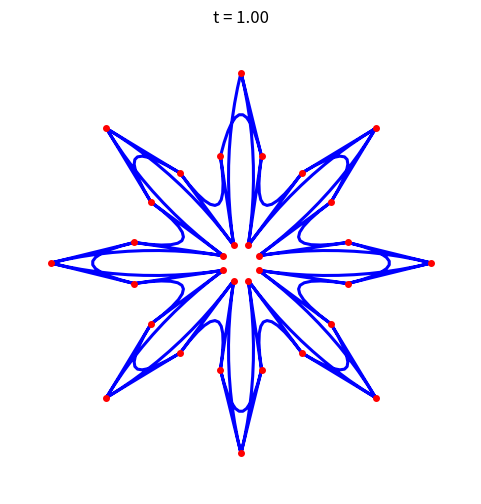

Write the Python code that produced this figure.
import numpy as np
import matplotlib.pyplot as plt
from matplotlib.animation import FuncAnimation
import matplotlib
matplotlib.use('Agg')

# ==============================
# BÉZIER EVALUATION (Unchanged)
# ==============================


def get_bezier(p0, p1, p2, steps=12):
    t = np.linspace(0, 1, steps)[:, None]
    return (1-t)**2 * p0 + 2*(1-t)*t * p1 + t**2 * p2


def bezier_line(pts, steps=12):
    out = []
    n = len(pts)
    for i in range(n):
        out.append(get_bezier(pts[i], pts[(i+1) % n], pts[(i+2) % n], steps))
    return np.vstack(out)

# ==============================
# PREPROCESSING (Asset Pipeline)
# ==============================


def resample_by_arc_length(pts, n_out):
    pts_closed = np.vstack([pts, pts[0]])
    dists = np.linalg.norm(np.diff(pts_closed, axis=0), axis=1)
    cumulative = np.concatenate([[0], np.cumsum(dists)])
    total_len = cumulative[-1]
    target_dists = np.linspace(0, total_len, n_out, endpoint=False)
    new_x = np.interp(target_dists, cumulative, pts_closed[:, 0])
    new_y = np.interp(target_dists, cumulative, pts_closed[:, 1])
    return np.c_[new_x, new_y]


def prepare_shape(pts_raw, n_points=32):
    pts = resample_by_arc_length(pts_raw, n_points)
    x, y = pts[:, 0], pts[:, 1]
    area = 0.5 * np.sum(x[:-1]*y[1:] - x[1:]*y[:-1]) + \
        0.5*(x[-1]*y[0] - x[0]*y[-1])
    if area < 0:  # Clockwise -> Reverse
        pts = pts[::-1]
        pts = np.roll(pts, 1, axis=0)
    return pts

# ==============================
# RUST-LIKE MORPHER STRUCT
# ==============================


class FourierShapeMorpher:
    """
    Matches Rust integration pattern:
    1. `__init__` -> `fn new()`: Precomputes FFT & alignment (runs once at load)
    2. `evaluate` -> `fn sample(t)`: Stateless, O(N) per frame, safe for XPBD/Compute
    """

    def __init__(self, pts_A_raw, pts_B_raw, n_points=32):
        # [Rust] Asset loading & topology enforcement
        self.A = prepare_shape(pts_A_raw, n_points)
        self.B = prepare_shape(pts_B_raw, n_points)
        self.n_points = n_points

        # [Rust] Precompute spectral descriptors (baked into game binary)
        self._precompute()

    def _precompute(self):
        N = self.n_points
        Az = self.A[:, 0] + 1j * self.A[:, 1]
        Bz = self.B[:, 0] + 1j * self.B[:, 1]

        # Store centroids for translation interpolation
        self.centroid_A = Az.mean()
        self.centroid_B = Bz.mean()

        # Center shapes
        A_c = Az - self.centroid_A
        B_c = Bz - self.centroid_B

        # Scale normalization (match B's energy to A's)
        self.scale = np.linalg.norm(A_c) / (np.linalg.norm(B_c) + 1e-8)
        B_c *= self.scale

        # Optimal cyclic shift (phase alignment)
        # [Rust] Precompute `best_k` at compile/load time
        best_err, best_k = np.inf, 0
        for k in range(N):
            err = np.sum(np.abs(A_c - np.roll(B_c, k))**2)
            if err < best_err:
                best_err, best_k = err, k
        B_c = np.roll(B_c, best_k)

        # Precompute FFTs (runs exactly once)
        self.FA = np.fft.fft(A_c)
        self.FB = np.fft.fft(B_c)
        self.phase_shift = best_k

    def evaluate(self, t_ease):
        """
        [Rust] fn sample(&self, t: f32) -> [[f32; 2]; 32]
        Stateless, closed-form, zero allocations, safe for parallel XPBD/Compute.
        """
        # 1. Spectral interpolation (32 complex mul-adds)
        Ft = (1.0 - t_ease) * self.FA + t_ease * self.FB

        # 2. Inverse FFT -> complex coordinates
        z_t = np.fft.ifft(Ft)

        # 3. Reconstruct translation
        centroid = (1.0 - t_ease) * self.centroid_A + t_ease * self.centroid_B
        z_t += centroid

        # Return as (32, 2) float32 array, matching Rust `[[f32; 2]; 32]`
        return np.c_[z_t.real.astype(np.float32), z_t.imag.astype(np.float32)]

# ==============================
# SHAPE GENERATORS (High-Res for Prototyping)
# ==============================


def circle_raw(n=512):
    t = np.linspace(0, 2*np.pi, n, False)
    return np.c_[np.cos(t), np.sin(t)]


def star_raw(n=512, spikes=8):
    t = np.linspace(0, 2*np.pi, n, False)
    r = 0.55 + 0.45 * np.cos(spikes * t)
    return np.c_[r*np.cos(t), r*np.sin(t)]


def heart_raw(n=512):
    t = np.linspace(0, 2*np.pi, n, False)
    x = 16 * np.sin(t)**3
    y = 13 * np.cos(t) - 5 * np.cos(2*t) - 2 * np.cos(3*t) - np.cos(4*t)
    pts = np.c_[x, y]
    pts /= np.max(np.abs(pts))
    return pts

# ==============================
# RENDER & TEST (Game Loop Simulation)
# ==============================


def run_morph_test():
    print("🔹 Initializing morpher (precomputes FFT & alignment)...")
    # Simulates loading assets at game startup
    morpher = FourierShapeMorpher(heart_raw(), star_raw(spikes=8), n_points=32)

    print("🔹 Simulating game loop (61 frames)...")
    anim = []
    for i in range(61):
        t = i / 60.0
        # [Rust] Easing is applied by your animation system, not the morpher
        t_ease = t**2 * (3 - 2*t)
        # [Rust] Stateless per-frame call. Safe to call from render/physics threads.
        pts = morpher.evaluate(t_ease)
        anim.append(pts)

    # Visualization (unchanged)
    fig, ax = plt.subplots(figsize=(6, 6), dpi=100)
    ax.set_xlim(-1.5, 1.5)
    ax.set_ylim(-1.5, 1.5)
    ax.axis('off')
    ax.set_aspect('equal')

    curve, = ax.plot([], [], 'b-', lw=2.2)
    anc,   = ax.plot([], [], 'ro', ms=4)
    title = ax.text(0.5, 1.02, '', transform=ax.transAxes,
                    ha='center', fontsize=12)

    def update(f):
        pts = anim[f]
        poly = bezier_line(pts)
        curve.set_data(poly[:, 0], poly[:, 1])
        anc.set_data(pts[:, 0], pts[:, 1])
        title.set_text(f"t = {f/60:.2f}")
        return curve, anc, title

    print("🔹 Rendering GIF...")
    FuncAnimation(fig, update, frames=61, blit=False).save(
        "morph_rust_pattern.gif", fps=30, writer='pillow')
    print("✅ Saved: morph_rust_pattern.gif")


if __name__ == "__main__":
    run_morph_test()
